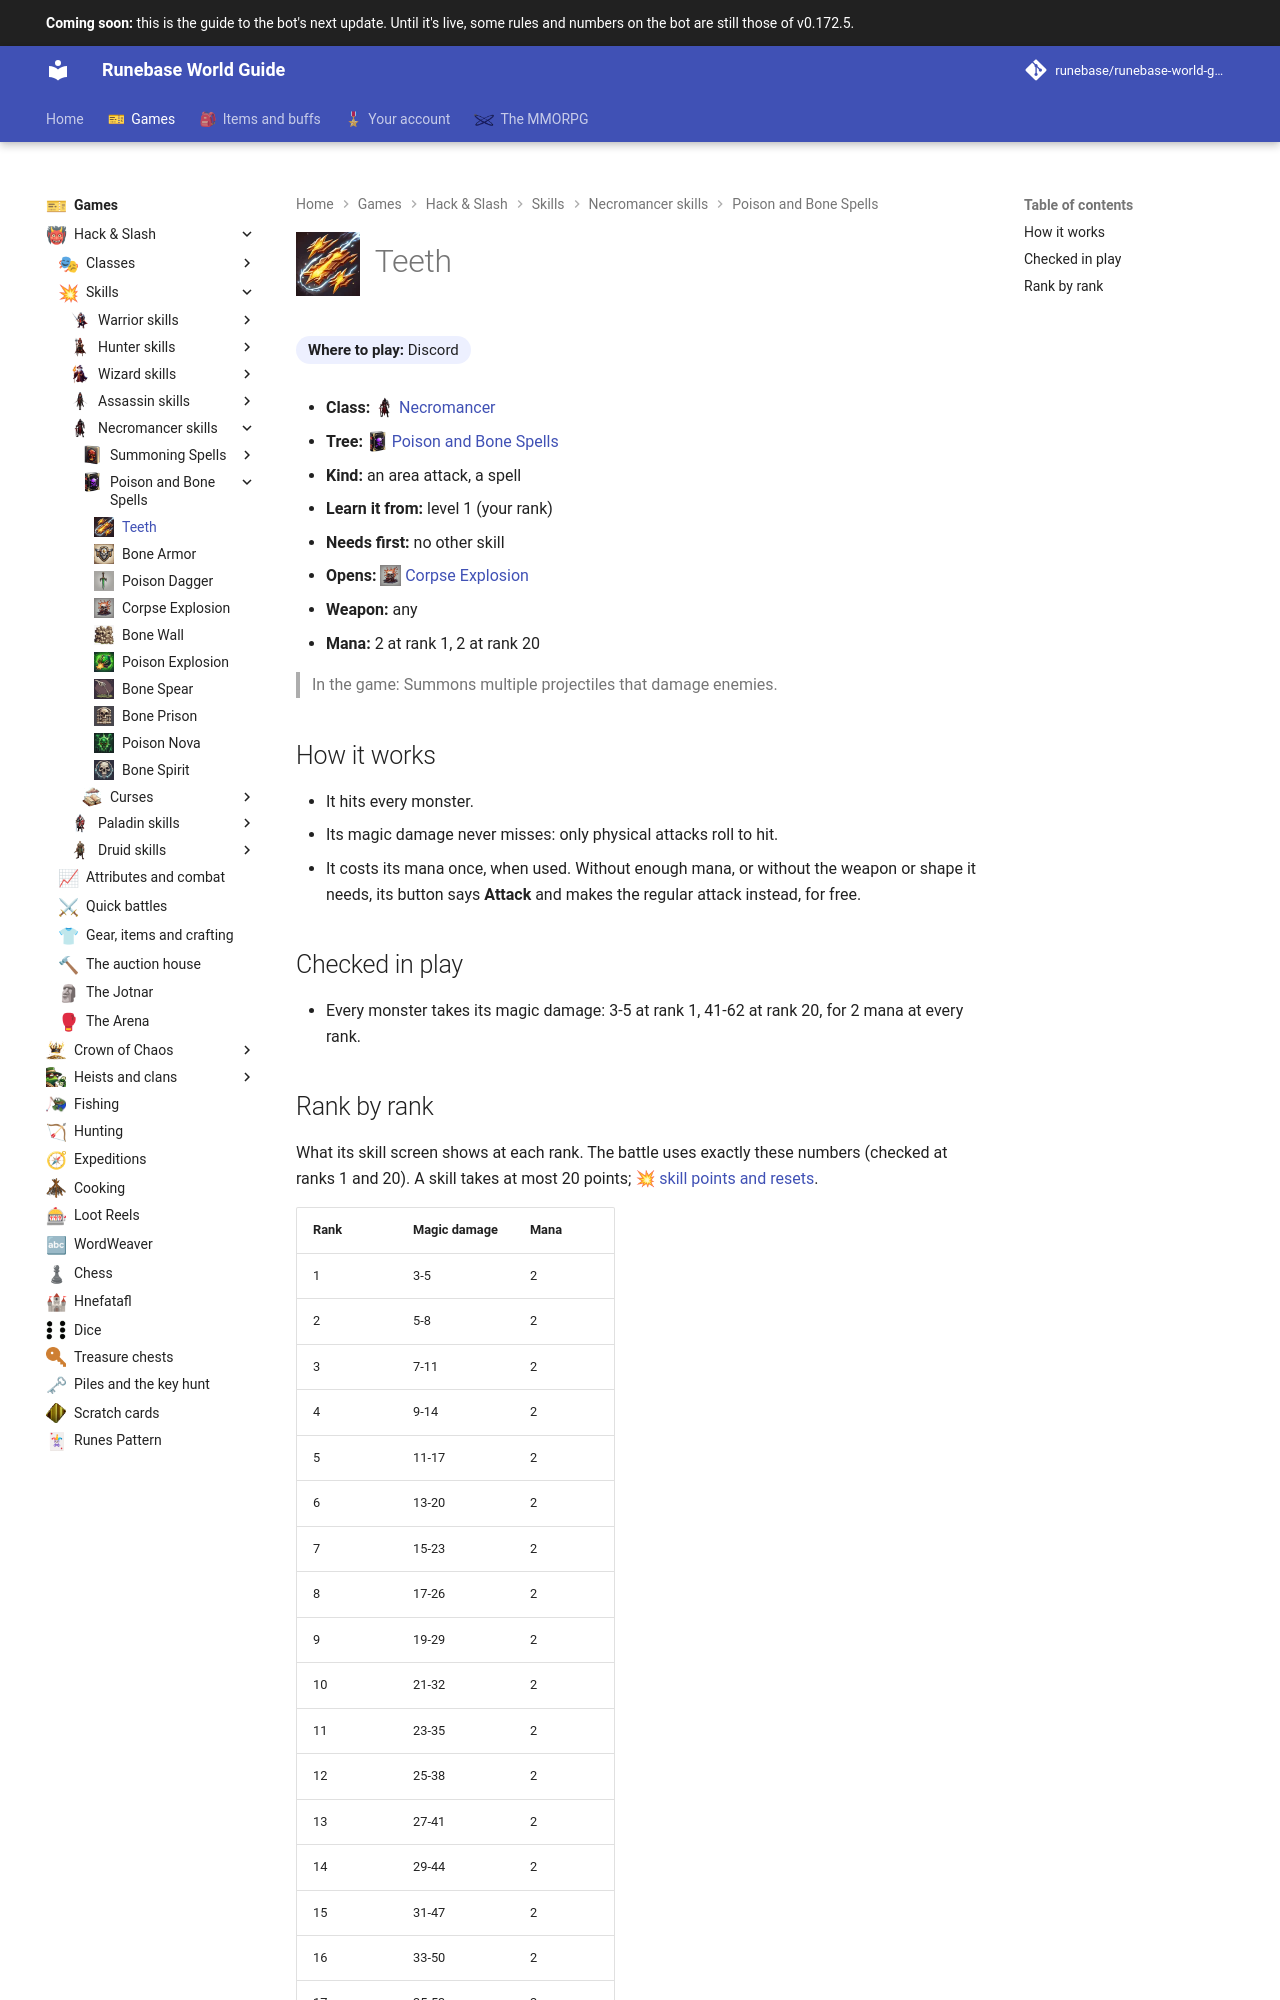

repository: Runebase/runebase-world-guide · page: next/games/hack-and-slash/skills/necromancer/poison-and-bone-spells/teeth/index.html · generator: mkdocs

---
title: "Teeth"
icon: guide/nav
nav_icon: "assets/icons/skill/necromancer/teeth.webp"
---

# ![Teeth](../../../../../assets/icons/skill/necromancer/teeth.webp){ .gi .gi-title width="64" height="64" loading="lazy" } Teeth

**Where to play:** Discord
{ .where-to-play }

- **Class:** <span class="gi-m">![](../../../../../assets/icons/class/necromancer.webp){ .gi .gi-mention width="20" height="20" loading="lazy" }&nbsp;[Necromancer](../../../classes/necromancer.md)</span>
- **Tree:** <span class="gi-m">![](../../../../../assets/icons/skill-tree/poison-and-bone-spells.webp){ .gi .gi-mention width="20" height="20" loading="lazy" }&nbsp;[Poison and Bone Spells](index.md)</span>
- **Kind:** an area attack, a spell
- **Learn it from:** level 1 (your rank)
- **Needs first:** no other skill
- **Opens:** <span class="gi-m">![](../../../../../assets/icons/skill/necromancer/corpse-explosion.webp){ .gi .gi-mention width="20" height="20" loading="lazy" }&nbsp;[Corpse Explosion](corpse-explosion.md)</span>
- **Weapon:** any
- **Mana:** 2 at rank 1, 2 at rank 20

> In the game: Summons multiple projectiles that damage enemies.

## How it works

- It hits every monster.
- Its magic damage never misses: only physical attacks roll to hit.
- It costs its mana once, when used. Without enough mana, or without the weapon or shape it needs, its button says **Attack** and makes the regular attack instead, for free.

## Checked in play

- Every monster takes its magic damage: 3-5 at rank 1, 41-62 at rank 20, for 2 mana at every rank.
